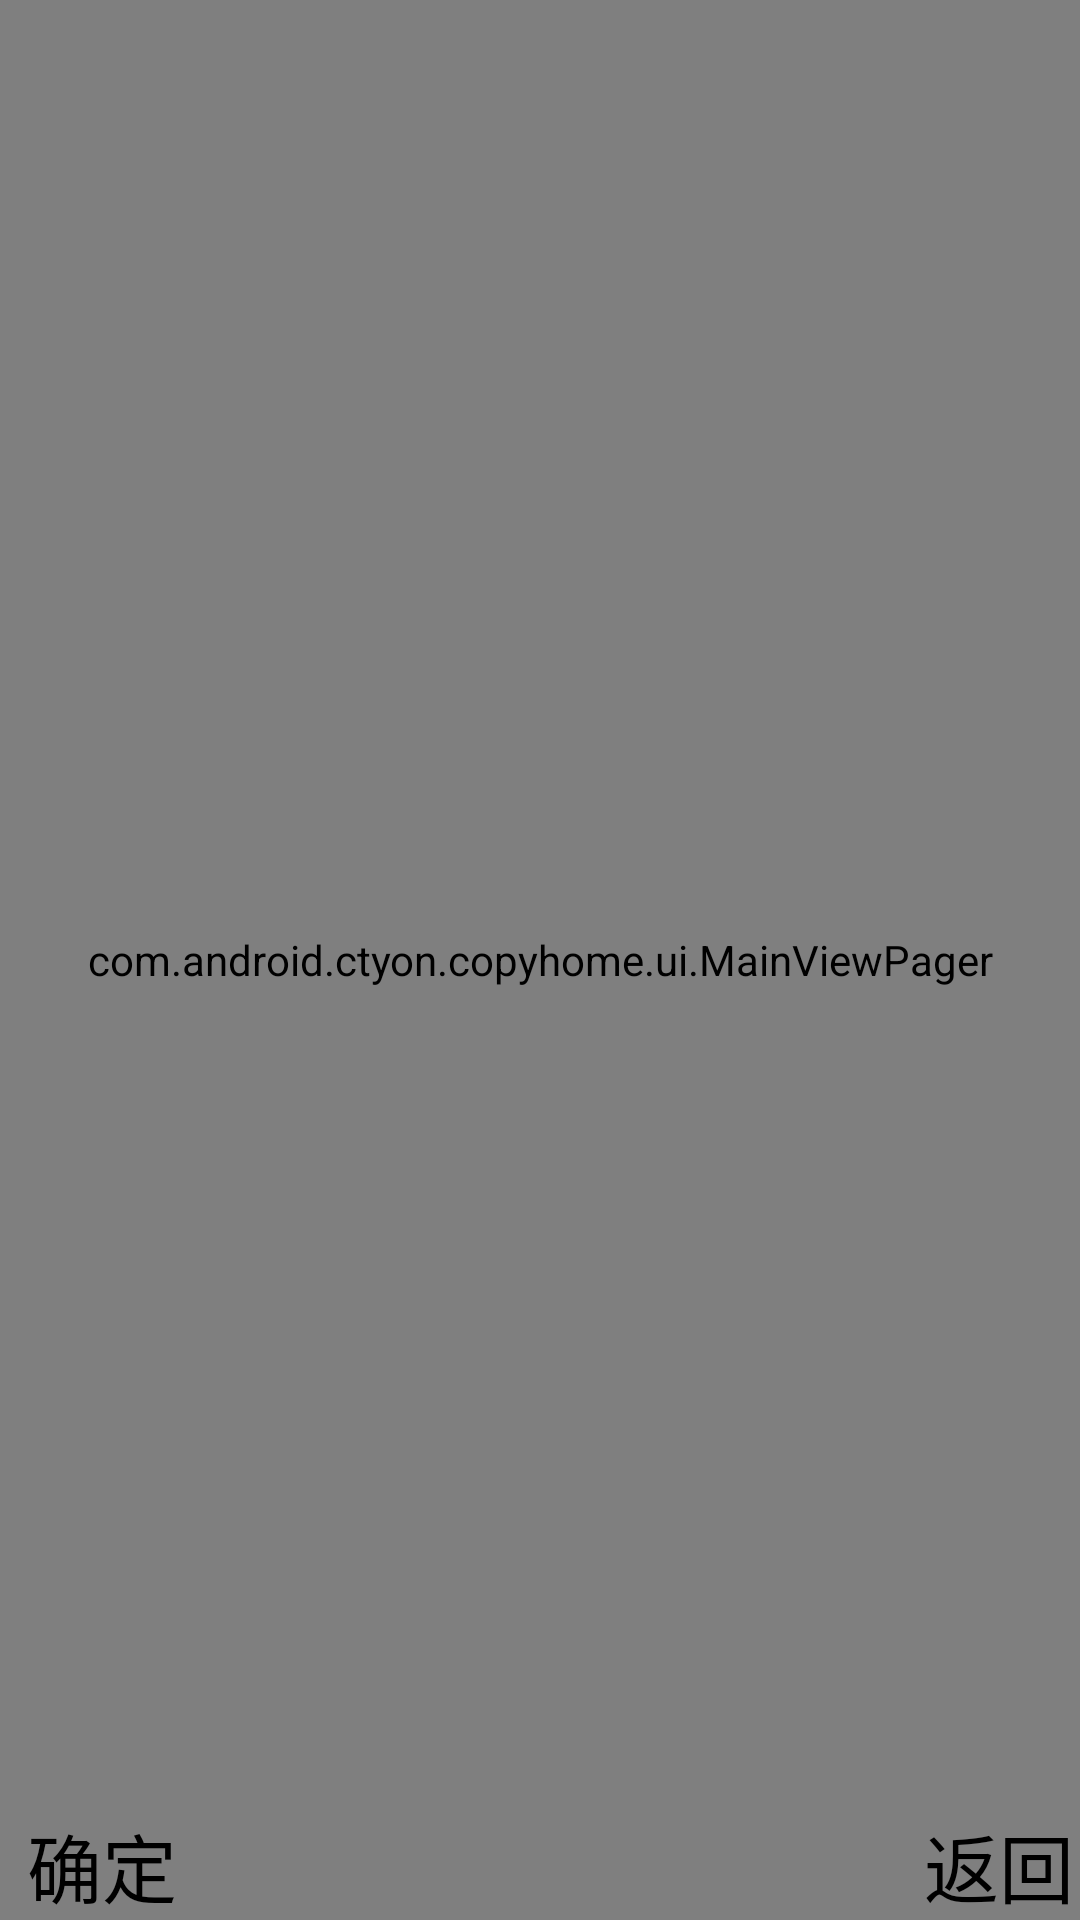

Layout XML and referenced resources for this Android screen:
<!-- AndroidManifest.xml: activity theme Theme.AppCompat.Light.NoActionBar -->
<!-- res/layout/activity_main2.xml -->
<?xml version="1.0" encoding="utf-8"?>
<RelativeLayout xmlns:android="http://schemas.android.com/apk/res/android"
    xmlns:tools="http://schemas.android.com/tools"
    android:id="@+id/main2_layout"
    android:layout_width="fill_parent"
    android:layout_height="fill_parent"
    android:gravity="center_horizontal"
    android:background="@mipmap/contact">

    <TextView
        android:id="@+id/title_tv"
        android:layout_width="wrap_content"
        android:layout_height="wrap_content"
        android:layout_centerHorizontal="true"
        android:layout_marginTop="15dp"
        android:singleLine="true"
        android:textColor="@android:color/white"
        android:textSize="32sp"
        android:text="@string/contact"/>

    <com.android.ctyon.copyhome.ui.MainViewPager
        android:id="@+id/viewpager"
        android:layout_height="match_parent"
        android:layout_width="match_parent"
        ></com.android.ctyon.copyhome.ui.MainViewPager>
    <include layout="@layout/bottom_layout"
        android:id="@+id/main2_bottom_layout"
        android:layout_alignParentBottom="true"
        android:layout_width="match_parent"
        android:layout_height="wrap_content"
        ></include>

</RelativeLayout>
<!-- res/layout/bottom_layout.xml (included above) -->
<?xml version="1.0" encoding="utf-8"?>
<RelativeLayout xmlns:android="http://schemas.android.com/apk/res/android"
    xmlns:app="http://schemas.android.com/apk/res-auto"
    xmlns:tools="http://schemas.android.com/tools"
    android:layout_width="match_parent"
    android:layout_height="wrap_content">

    <TextView
        android:id="@+id/ok_tv"
        android:layout_width="wrap_content"
        android:layout_height="wrap_content"
        android:layout_marginLeft="9dp"
        android:layout_alignParentTop="true"
        android:gravity="left"
        android:text="@string/ok"
        android:textColor="@android:color/black"
        android:textSize="25sp"
/>

    <TextView
        android:id="@+id/back_tv"
        android:layout_width="wrap_content"
        android:layout_height="wrap_content"
        android:layout_alignParentRight="true"
        android:layout_alignParentTop="true"
        android:layout_marginRight="2dp"
        android:layout_marginBottom="0dp"
        android:gravity="right"
        android:text="@string/back"
        android:textColor="@android:color/black"
        android:textSize="25sp"
        />
</RelativeLayout>
<!-- resources referenced by this layout -->
<resources>
  <!-- mipmap contact: png bitmap (mipmap-mdpi, 281512 bytes) -->
  <string name="back">返回</string>
  <string name="contact">通讯录</string>
  <string name="ok">确定</string>
</resources>
